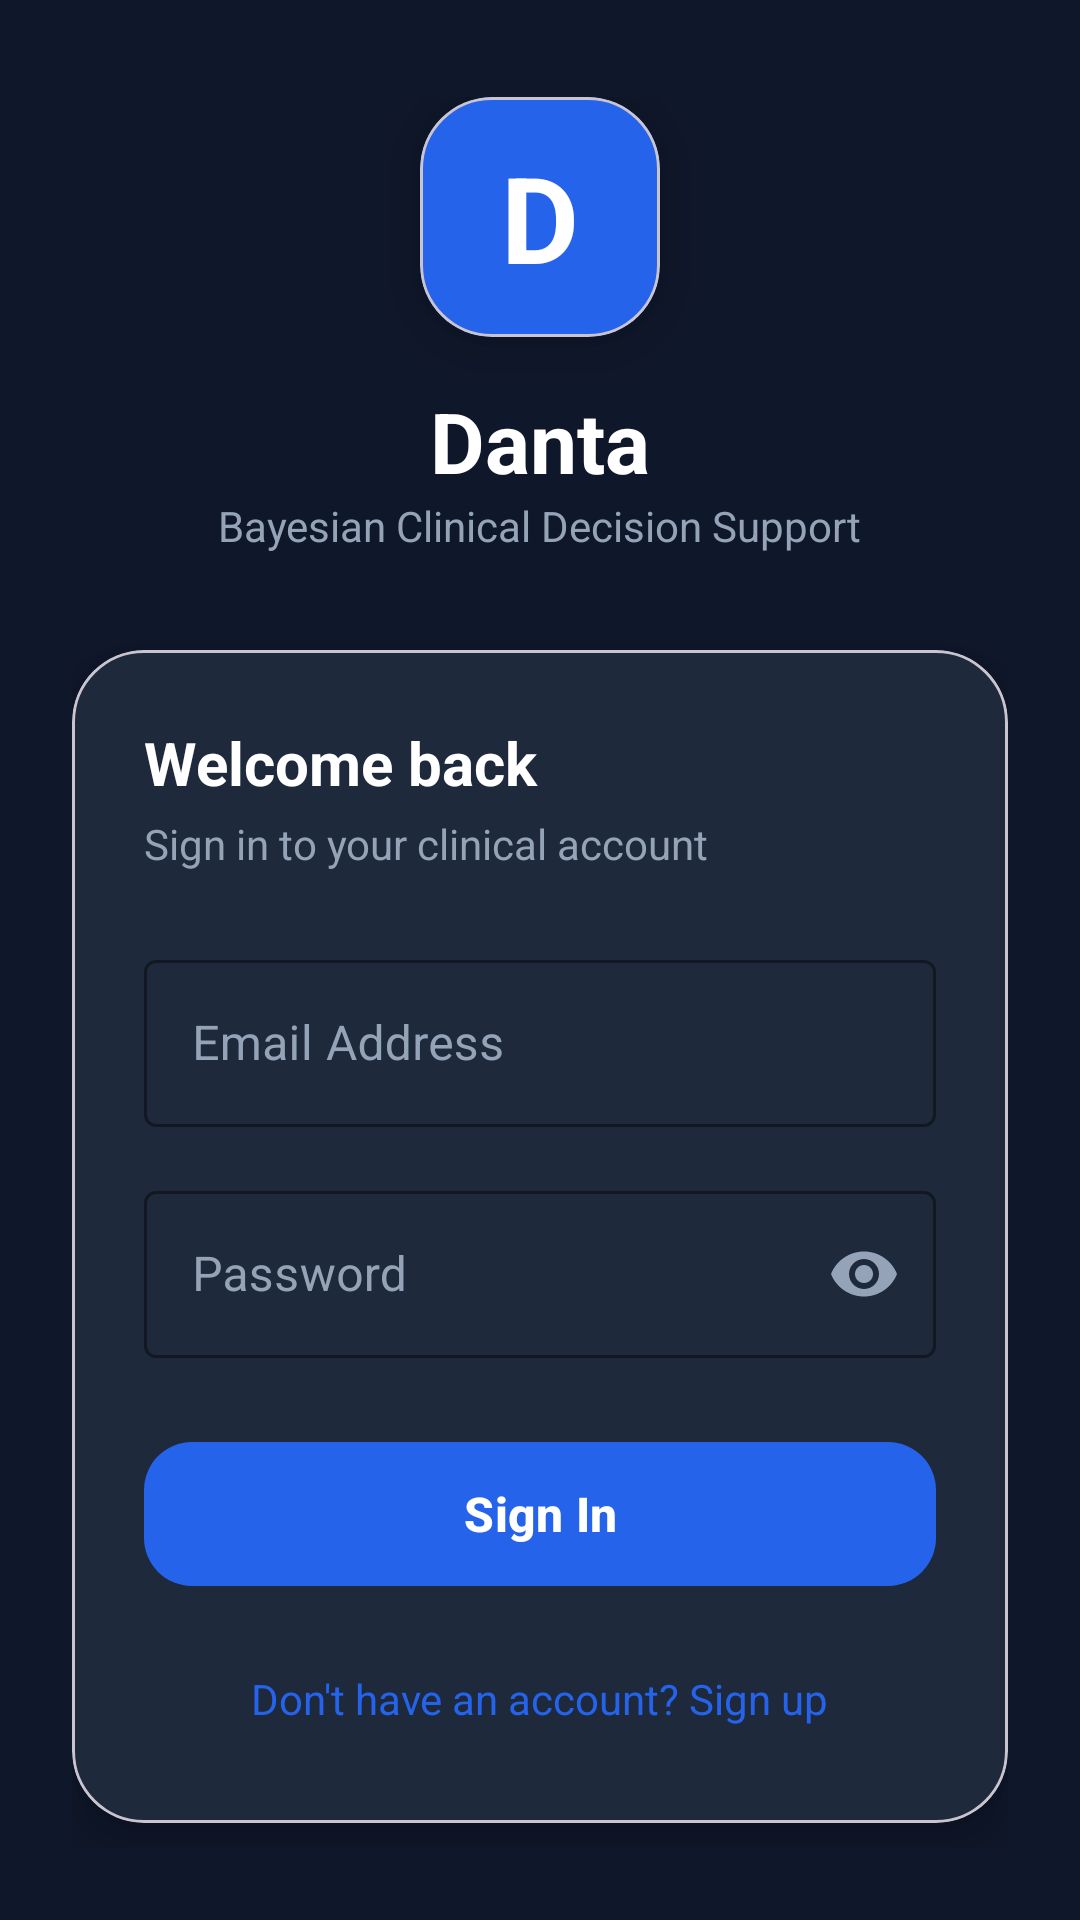

Here is an Android app screen rendered from its layout file. Give the layout XML and the strings, colors and styles it references.
<!-- AndroidManifest.xml: application theme Theme.Danta -->
<!-- res/layout/activity_login.xml -->
<?xml version="1.0" encoding="utf-8"?>
<androidx.constraintlayout.widget.ConstraintLayout xmlns:android="http://schemas.android.com/apk/res/android"
    xmlns:app="http://schemas.android.com/apk/res-auto"
    android:layout_width="match_parent"
    android:layout_height="match_parent"
    android:background="@color/surface"
    android:padding="24dp">

    
    <LinearLayout
        android:id="@+id/logoContainer"
        android:layout_width="wrap_content"
        android:layout_height="wrap_content"
        android:gravity="center"
        android:orientation="vertical"
        app:layout_constraintBottom_toTopOf="@+id/loginCard"
        app:layout_constraintEnd_toEndOf="parent"
        app:layout_constraintStart_toStartOf="parent"
        app:layout_constraintTop_toTopOf="parent"
        app:layout_constraintVertical_chainStyle="packed">

        <com.google.android.material.card.MaterialCardView
            android:layout_width="80dp"
            android:layout_height="80dp"
            app:cardBackgroundColor="@color/primary"
            app:cardCornerRadius="24dp"
            app:cardElevation="12dp">

            <TextView
                android:layout_width="match_parent"
                android:layout_height="match_parent"
                android:gravity="center"
                android:text="D"
                android:textColor="@color/white"
                android:textSize="40sp"
                android:textStyle="bold" />
        </com.google.android.material.card.MaterialCardView>

        <TextView
            android:layout_width="wrap_content"
            android:layout_height="wrap_content"
            android:layout_marginTop="16dp"
            android:text="Danta"
            android:textColor="@color/white"
            android:textSize="28sp"
            android:textStyle="bold" />

        <TextView
            android:layout_width="wrap_content"
            android:layout_height="wrap_content"
            android:text="Bayesian Clinical Decision Support"
            android:textColor="@color/text_secondary"
            android:textSize="14sp" />
    </LinearLayout>

    <com.google.android.material.card.MaterialCardView
        android:id="@+id/loginCard"
        android:layout_width="match_parent"
        android:layout_height="wrap_content"
        android:layout_marginTop="32dp"
        app:cardBackgroundColor="@color/surface_card"
        app:cardCornerRadius="24dp"
        app:cardElevation="8dp"
        app:layout_constraintBottom_toBottomOf="parent"
        app:layout_constraintTop_toBottomOf="@+id/logoContainer">

        <LinearLayout
            android:layout_width="match_parent"
            android:layout_height="wrap_content"
            android:orientation="vertical"
            android:padding="24dp">

            <TextView
                android:id="@+id/titleText"
                android:layout_width="wrap_content"
                android:layout_height="wrap_content"
                android:text="Welcome back"
                android:textColor="@color/white"
                android:textSize="20sp"
                android:textStyle="bold" />

            <TextView
                android:id="@+id/subtitleText"
                android:layout_width="wrap_content"
                android:layout_height="wrap_content"
                android:layout_marginTop="4dp"
                android:text="Sign in to your clinical account"
                android:textColor="@color/text_secondary"
                android:textSize="14sp" />

            <com.google.android.material.textfield.TextInputLayout
                android:id="@+id/emailLayout"
                style="@style/Widget.MaterialComponents.TextInputLayout.OutlinedBox"
                android:layout_width="match_parent"
                android:layout_height="wrap_content"
                android:layout_marginTop="24dp"
                android:hint="Email Address"
                android:textColorHint="@color/text_secondary"
                app:boxStrokeColor="@color/primary"
                app:hintTextColor="@color/primary">

                <com.google.android.material.textfield.TextInputEditText
                    android:id="@+id/emailInput"
                    android:layout_width="match_parent"
                    android:layout_height="wrap_content"
                    android:inputType="textEmailAddress"
                    android:textColor="@color/white" />
            </com.google.android.material.textfield.TextInputLayout>

            <com.google.android.material.textfield.TextInputLayout
                android:id="@+id/passwordLayout"
                style="@style/Widget.MaterialComponents.TextInputLayout.OutlinedBox"
                android:layout_width="match_parent"
                android:layout_height="wrap_content"
                android:layout_marginTop="16dp"
                android:hint="Password"
                android:textColorHint="@color/text_secondary"
                app:boxStrokeColor="@color/primary"
                app:hintTextColor="@color/primary"
                app:passwordToggleEnabled="true"
                app:passwordToggleTint="@color/text_secondary">

                <com.google.android.material.textfield.TextInputEditText
                    android:id="@+id/passwordInput"
                    android:layout_width="match_parent"
                    android:layout_height="wrap_content"
                    android:inputType="textPassword"
                    android:textColor="@color/white" />
            </com.google.android.material.textfield.TextInputLayout>

            <com.google.android.material.button.MaterialButton
                android:id="@+id/loginButton"
                android:layout_width="match_parent"
                android:layout_height="56dp"
                android:layout_marginTop="24dp"
                android:text="Sign In"
                android:textAllCaps="false"
                android:textSize="16sp"
                android:textStyle="bold"
                app:cornerRadius="16dp" />

            <TextView
                android:id="@+id/toggleModeText"
                android:layout_width="wrap_content"
                android:layout_height="wrap_content"
                android:layout_gravity="center"
                android:layout_marginTop="16dp"
                android:padding="8dp"
                android:text="Don't have an account? Sign up"
                android:textColor="@color/primary"
                android:textSize="14sp" />
        </LinearLayout>
    </com.google.android.material.card.MaterialCardView>

    <TextView
        android:layout_width="wrap_content"
        android:layout_height="wrap_content"
        android:layout_marginBottom="16dp"
        android:text="HIPAA-compliant · End-to-end encrypted"
        android:textColor="@color/text_secondary"
        android:textSize="10sp"
        app:layout_constraintBottom_toBottomOf="parent"
        app:layout_constraintEnd_toEndOf="parent"
        app:layout_constraintStart_toStartOf="parent" />

</androidx.constraintlayout.widget.ConstraintLayout>
<!-- resources referenced by this layout -->
<resources>
  <color name="primary">#2563EB</color>
  <color name="surface">#0F172A</color>
  <color name="surface_card">#1E293B</color>
  <color name="text_secondary">#94A3B8</color>
  <color name="white">#FFFFFF</color>
  <style name="Theme.Danta" parent="Theme.Material3.DayNight.NoActionBar">
          <item name="colorPrimary">@color/primary</item>
          <item name="android:statusBarColor">@color/surface</item>
      </style>
</resources>
